Image classification data set "main" (CodeFreak2186/deeptech2026-Quadbits on GitHub). Class labels (7): bridge defect, clean - no defect, etch defect, open circuit defect, particle contamination, scratch defect, thermal defect.

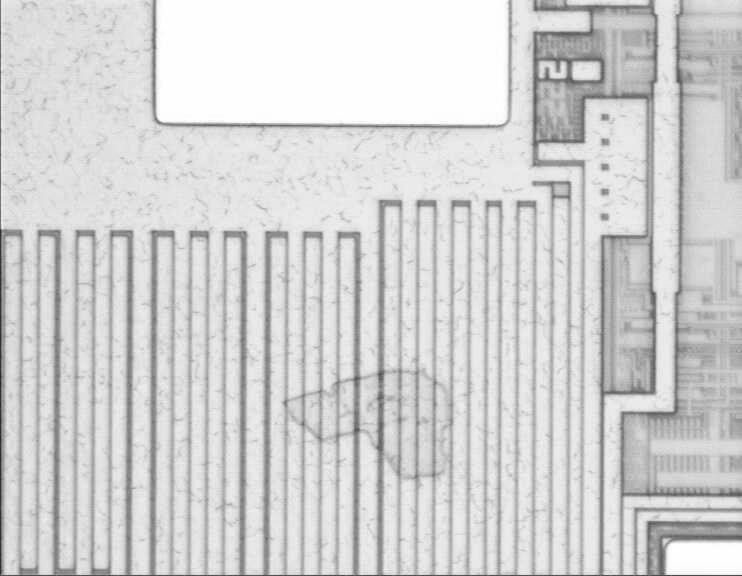
Label: particle contamination

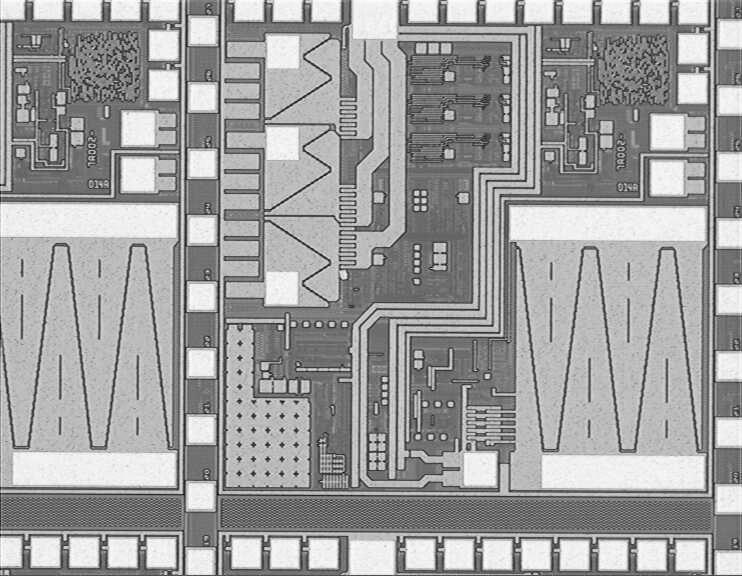
Label: etch defect

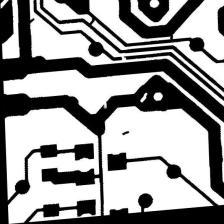
Label: open circuit defect

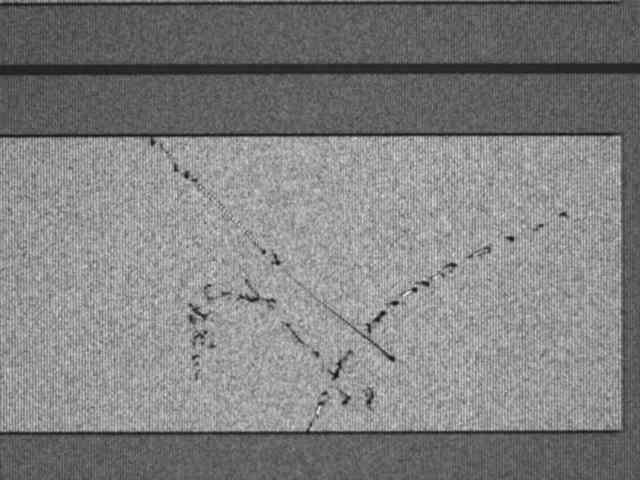
Label: scratch defect

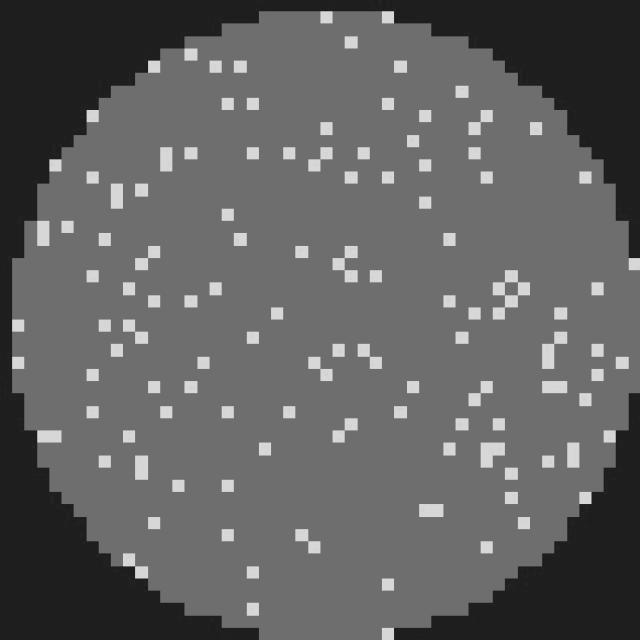
Label: clean - no defect

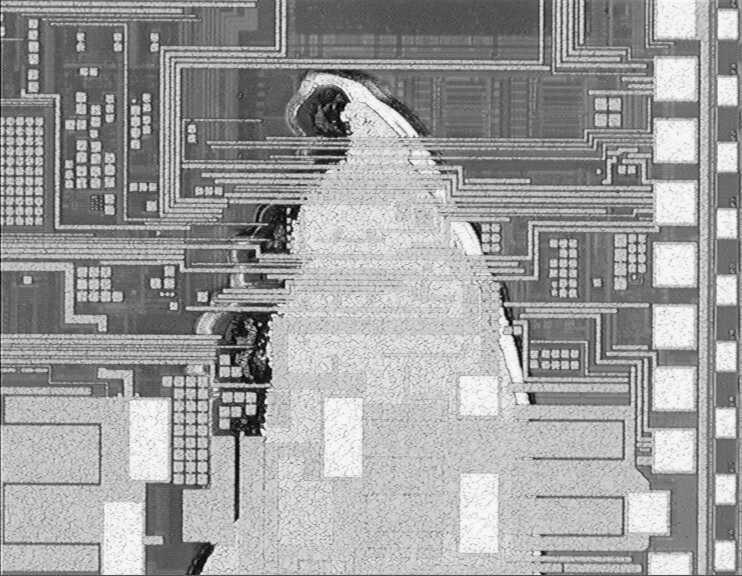
Label: etch defect
